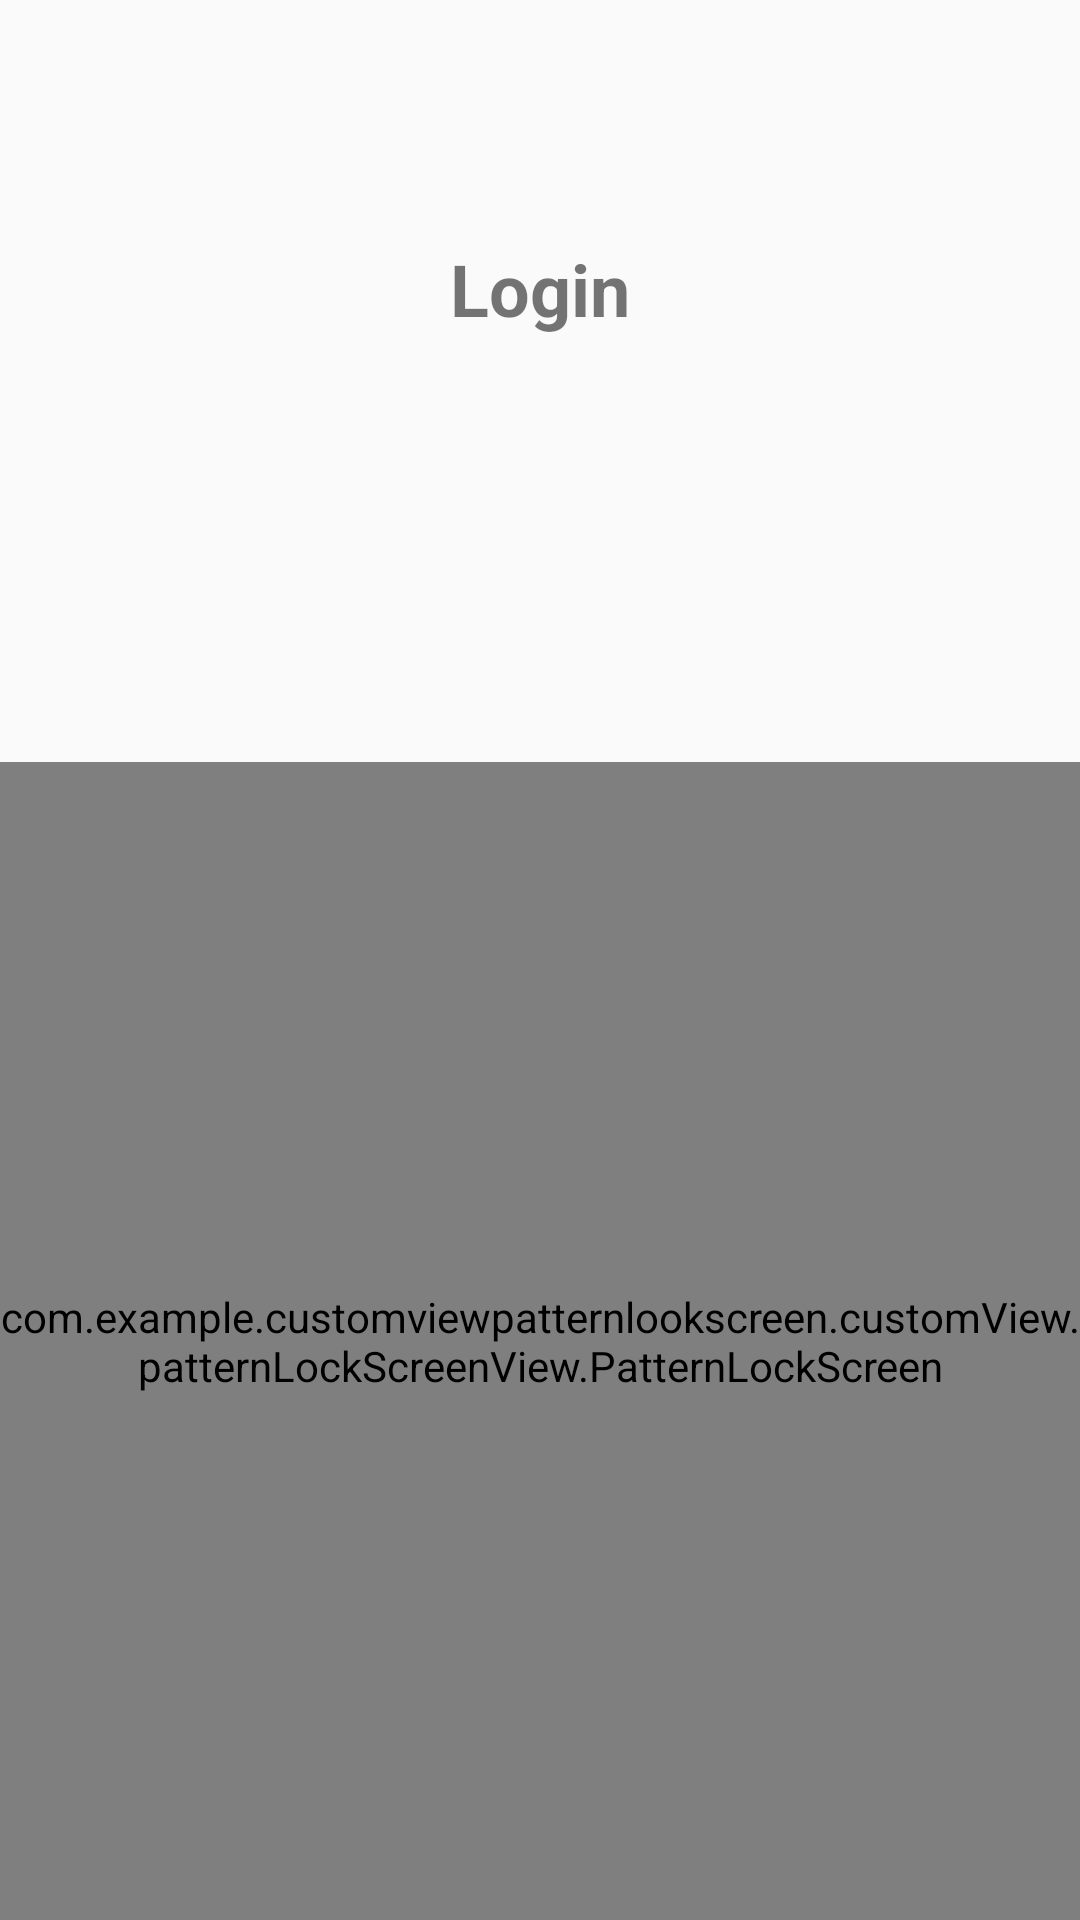

Android layout source for this screen:
<!-- AndroidManifest.xml: application theme Theme.CustomViewPatternLookScreen -->
<!-- res/layout/activity_login.xml -->
<?xml version="1.0" encoding="utf-8"?>
<androidx.constraintlayout.widget.ConstraintLayout xmlns:android="http://schemas.android.com/apk/res/android"
    xmlns:app="http://schemas.android.com/apk/res-auto"
    xmlns:tools="http://schemas.android.com/tools"
    android:layout_width="match_parent"
    android:layout_height="match_parent"
    tools:context=".LoginActivity">

    <TextView
        android:id="@+id/textView"
        android:layout_width="wrap_content"
        android:layout_height="wrap_content"
        android:layout_marginTop="80dp"
        android:text="Login"
        android:textColor="@color/carrot"
        android:textSize="24sp"
        android:textStyle="bold"
        app:layout_constraintEnd_toEndOf="parent"
        app:layout_constraintStart_toStartOf="parent"
        app:layout_constraintTop_toTopOf="parent" />

    <TextView
        android:id="@+id/tv_error"
        android:layout_width="wrap_content"
        android:layout_height="wrap_content"
        android:layout_marginTop="70dp"
        android:textColor="@color/black"
        android:textSize="16sp"
        android:textStyle="italic"
        app:layout_constraintEnd_toEndOf="parent"
        app:layout_constraintStart_toStartOf="parent"
        app:layout_constraintTop_toBottomOf="@+id/textView" />

    <com.example.customviewpatternlookscreen.customView.patternLockScreenView.PatternLockScreen
        android:id="@+id/plv_login"
        android:layout_width="match_parent"
        android:layout_height="0dp"
        android:layout_marginTop="50dp"
        app:layout_constraintBottom_toBottomOf="parent"
        app:layout_constraintEnd_toEndOf="parent"
        app:layout_constraintStart_toStartOf="parent"
        app:layout_constraintTop_toBottomOf="@+id/tv_error" />
</androidx.constraintlayout.widget.ConstraintLayout>
<!-- resources referenced by this layout -->
<resources>
  <style name="Theme.CustomViewPatternLookScreen" parent="Theme.AppCompat.Light.NoActionBar">
          
          <item name="colorPrimary">@color/purple_500</item>
          <item name="colorPrimaryVariant">@color/purple_700</item>
          <item name="colorOnPrimary">@color/white</item>
          
          <item name="colorSecondary">@color/teal_200</item>
          <item name="colorSecondaryVariant">@color/teal_700</item>
          <item name="colorOnSecondary">@color/black</item>
          
          <item name="android:statusBarColor" tools:targetApi="l">?attr/colorPrimaryVariant</item>
          
      </style>
  <!-- not gathered from this repository: default colours our renderer supplied (Android Studio template values) -->
  <color name="purple_500">#FF6200EE</color>
  <color name="purple_700">#FF3700B3</color>
  <color name="teal_200">#FF03DAC5</color>
  <color name="teal_700">#FF018786</color>
  <color name="black">#FF000000</color>
  <color name="white">#FFFFFFFF</color>
</resources>
